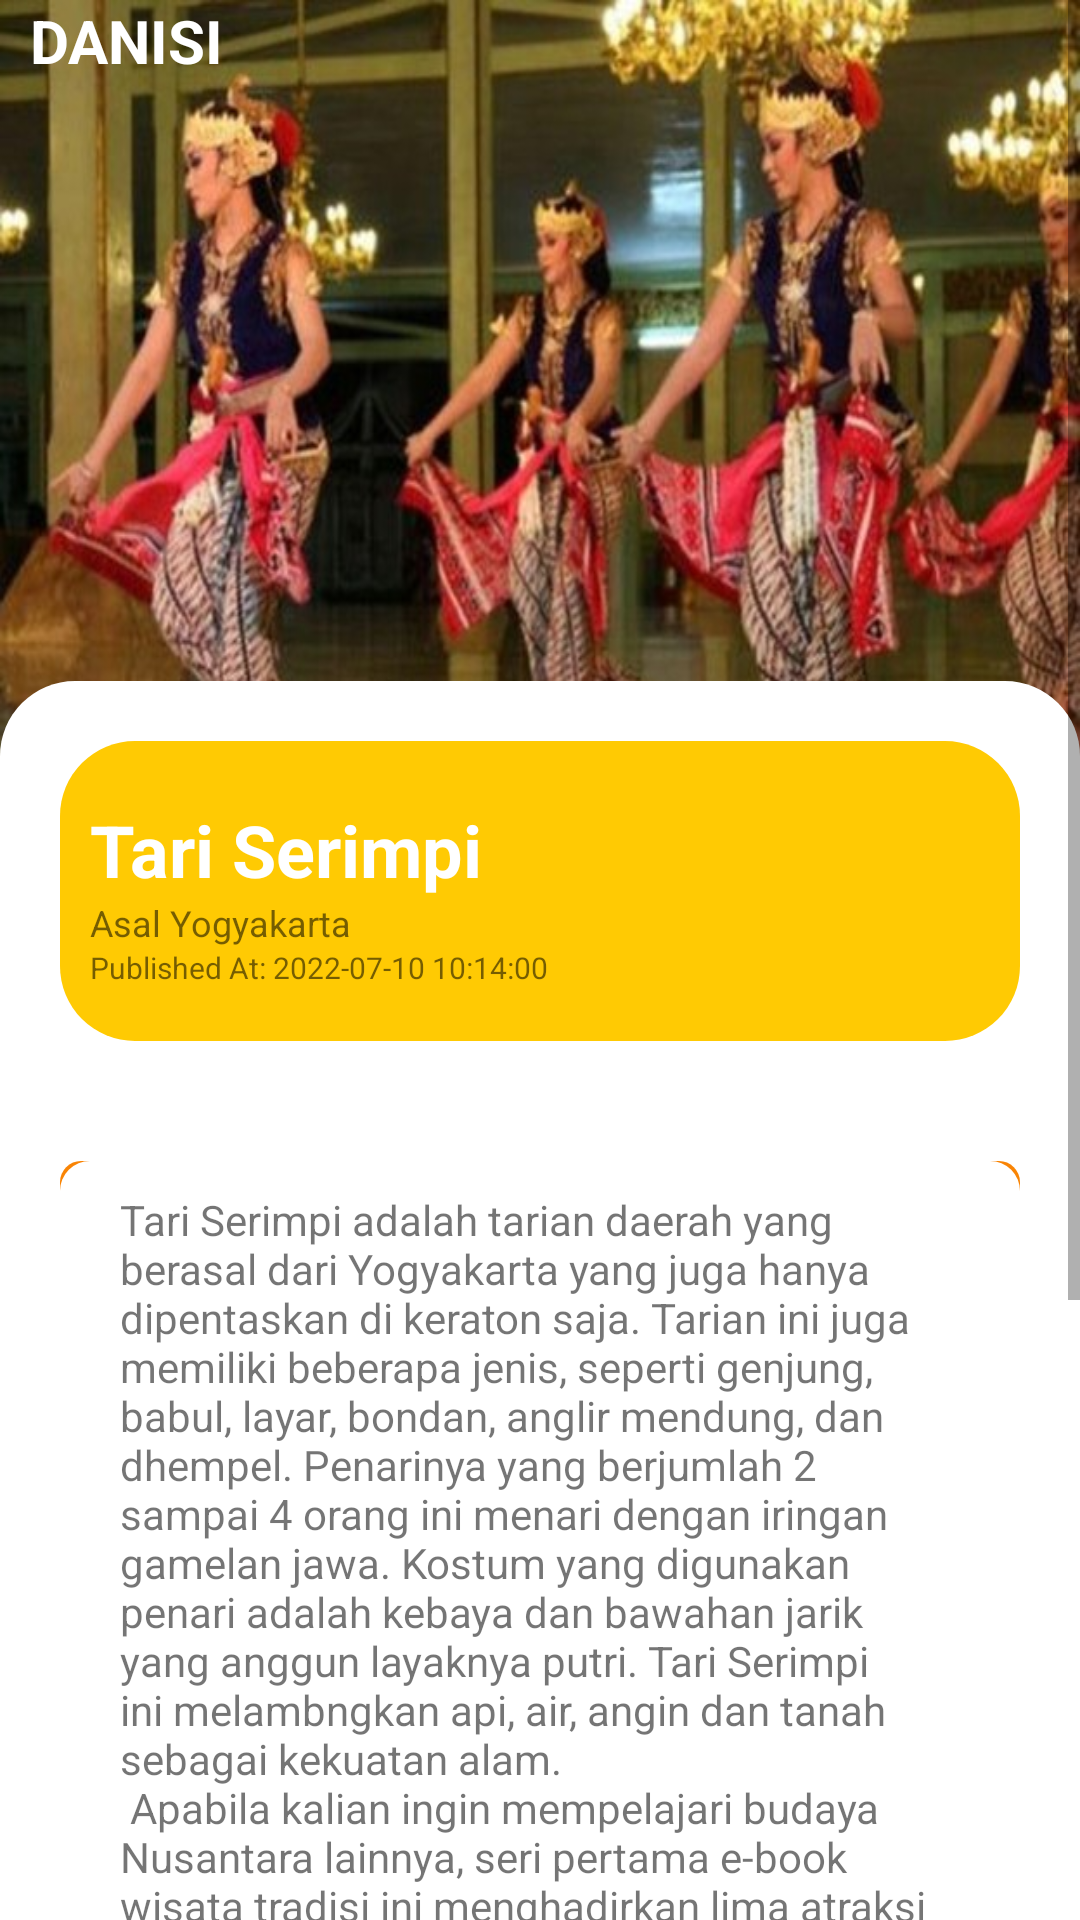

Layout XML and referenced resources for this Android screen:
<!-- AndroidManifest.xml: application theme Theme.MyApplication -->
<!-- res/layout/detailtari2_activity.xml -->
<?xml version="1.0" encoding="utf-8"?>
<RelativeLayout xmlns:android="http://schemas.android.com/apk/res/android"
    xmlns:app="http://schemas.android.com/apk/res-auto"
    android:layout_width="match_parent"
    android:layout_height="match_parent"
    xmlns:tools="http://schemas.android.com/tools"
    android:orientation="vertical"
    tools:context="com.example.dasini.Mainmenu_activity">


    <LinearLayout
        android:id="@+id/headbg"
        android:layout_width="wrap_content"
        android:layout_height="300dp"
        android:background="@drawable/tari_2"
        android:orientation="horizontal" >

    </LinearLayout>

    <ScrollView
        android:layout_width="match_parent"
        android:layout_height="match_parent">

        <LinearLayout
            android:layout_width="match_parent"
            android:layout_height="match_parent"
            android:orientation="vertical">

            <LinearLayout
                android:layout_width="match_parent"
                android:layout_height="match_parent"
                android:orientation="vertical">

                <LinearLayout
                    android:layout_width="match_parent"
                    android:layout_height="match_parent"
                    android:clickable="true"
                    android:onClick="home"
                    android:orientation="horizontal">

                    <TextView
                        android:id="@+id/textView19"
                        android:layout_width="wrap_content"
                        android:layout_height="wrap_content"
                        android:layout_marginStart="10dp"
                        android:layout_weight="1"
                        android:text="DANISI"
                        android:textColor="@color/white"
                        android:textSize="20sp"
                        android:textStyle="bold"
                        android:typeface="sans" />

                </LinearLayout>

                <LinearLayout
                    android:layout_width="match_parent"
                    android:layout_height="200dp"
                    android:orientation="vertical" />

            </LinearLayout>

            <LinearLayout
                android:layout_width="match_parent"
                android:layout_height="wrap_content"
                android:background="@drawable/devbackgroundlight"
                android:orientation="vertical">

                <LinearLayout
                    android:layout_width="match_parent"
                    android:layout_height="match_parent"
                    android:orientation="vertical">


                </LinearLayout>

                <LinearLayout
                    android:layout_width="match_parent"
                    android:layout_height="100dp"
                    android:layout_margin="20dp"
                    android:background="@drawable/devbackgroundyellow"
                    android:clickable="true"
                    android:onClick="info"
                    android:orientation="vertical">


                    <TextView
                        android:id="@+id/textView17"
                        android:layout_width="match_parent"
                        android:layout_height="wrap_content"
                        android:layout_marginStart="10dp"
                        android:layout_marginTop="20dp"
                        android:text="@string/title_tari2"
                        android:textColor="@color/white"
                        android:textSize="24sp"
                        android:textStyle="bold" />

                    <TextView
                        android:id="@+id/textView18"
                        android:layout_width="match_parent"
                        android:layout_height="wrap_content"
                        android:layout_marginStart="10dp"
                        android:text="@string/asal_tari2"
                        android:textSize="12sp" />

                    <TextView
                        android:id="@+id/published"
                        android:layout_width="match_parent"
                        android:layout_height="wrap_content"
                        android:layout_marginStart="10dp"
                        android:layout_marginBottom="10dp"
                        android:text="Published At: 2022-07-10 10:14:00"
                        android:textSize="10sp" />
                </LinearLayout>

                <LinearLayout
                    android:layout_width="match_parent"
                    android:layout_height="match_parent"
                    android:layout_margin="20dp"
                    android:background="@drawable/listbackground"
                    android:clickable="true"
                    android:onClick="tari2"
                    android:orientation="vertical">

                    <LinearLayout
                        android:layout_width="match_parent"
                        android:layout_height="match_parent"
                        android:layout_marginStart="10dp"
                        android:layout_marginEnd="10dp"
                        android:orientation="horizontal">

                        <TextView
                            android:layout_width="match_parent"

                            android:layout_height="wrap_content"
                            android:layout_margin="10dp"
                            android:text="@string/desc_tari2" />


                    </LinearLayout>

                </LinearLayout>

                <LinearLayout
                    android:layout_width="match_parent"
                    android:layout_height="match_parent"
                    android:orientation="vertical">

                    <TextView
                        android:id="@+id/textView"
                        android:layout_width="match_parent"
                        android:layout_height="wrap_content"
                        android:layout_marginStart="20dp"
                        android:text="Menu lainnya"
                        android:textStyle="bold" />

                    <LinearLayout
                        android:gravity="center_vertical"
                        android:layout_width="200dp"
                        android:layout_height="48dp"
                        android:layout_gravity="center_horizontal"
                        android:layout_marginTop="20dp"
                        android:layout_marginBottom="20dp"
                        android:background="@drawable/devbackgroundyellow"
                        android:clickable="true"
                        android:onClick="tontontari2"
                        android:orientation="vertical"
                        tools:ignore="OnClick">

                        <TextView
                            android:id="@+id/textView3"
                            android:layout_width="match_parent"
                            android:layout_height="wrap_content"
                            android:text="Tonton Video"
                            android:textAlignment="center"
                            android:textColor="@color/white"
                            android:textStyle="bold" />
                    </LinearLayout>
                </LinearLayout>


            </LinearLayout>


        </LinearLayout>
    </ScrollView>

</RelativeLayout>
<!-- resources referenced by this layout -->
<resources>
  <color name="white">#FFFFFFFF</color>
  <!-- drawable devbackgroundlight (drawable) -->
  <?xml version="1.0" encoding="utf-8"?>
  <shape xmlns:android="http://schemas.android.com/apk/res/android"
      android:shape="rectangle">
      <size
          />
      <corners android:radius="25dp"/>
      <solid android:color="@color/white"/>
  
  </shape>
  <!-- drawable devbackgroundyellow (drawable) -->
  <?xml version="1.0" encoding="utf-8"?>
  <shape xmlns:android="http://schemas.android.com/apk/res/android"
      android:shape="rectangle">
      <size
          />
      <corners android:radius="25dp"/>
      <solid android:color="@color/colorPrimary"/>
  
  </shape>
  <!-- drawable listbackground (drawable) -->
  <?xml version="1.0" encoding="utf-8"?>
  <layer-list xmlns:android="http://schemas.android.com/apk/res/android">
  
      
      <item>
          <shape  android:shape="rectangle">
  
              <solid android:color="@color/colorPrimaryLight" />
              <corners android:radius="7dp" />
  
          </shape>
      </item>
  
      
      <item android:bottom="5px">
  
          <shape  android:shape="rectangle">
  
              <solid android:color="#FFFFFF" />
              <corners android:radius="10dp" />
  
  
          </shape>
  
      </item>
  
  
  </layer-list>
  <!-- drawable tari_2: jpg bitmap (drawable, 75577 bytes) -->
  <string name="asal_tari2">Asal Yogyakarta</string>
  <string name="desc_tari2">Tari Serimpi adalah tarian daerah yang berasal dari Yogyakarta yang juga hanya dipentaskan di keraton saja. Tarian ini juga memiliki beberapa jenis, seperti genjung, babul, layar, bondan, anglir mendung, dan dhempel. Penarinya yang berjumlah 2 sampai 4 orang ini menari dengan iringan gamelan jawa. Kostum yang digunakan penari adalah kebaya dan bawahan jarik yang anggun layaknya putri. Tari Serimpi ini melambngkan api, air, angin dan tanah sebagai kekuatan alam. \n Apabila kalian ingin mempelajari budaya Nusantara lainnya, seri pertama e-book wisata tradisi ini menghadirkan lima atraksi budaya Nusantara yang perlu kalian ketahui, di antaranya pacu jawi di Sumatera Barat, Festival Tabuik di Pariaman, Sumatera Barat; Festival Palang Pintu di Jakarta, Ngarot di Indramayu Jawa Barat; dan Karapan Sapi di Madura, Jawa Timur. Tidak hanya seni budaya tari saja yang bisa kalian ketahui dan pelajari, melainkan budaya Nusantara lainnya juga perlu. Dengan begitu, wawasan kalian akan budaya Nusantara jadi semakin luas.</string>
  <string name="title_tari2">Tari Serimpi</string>
  <style name="Theme.MyApplication" parent="Theme.MaterialComponents.DayNight.NoActionBar">
          
          <item name="colorPrimary">@color/colorPrimary</item>
          <item name="colorPrimaryVariant">@color/colorPrimaryDark</item>
          <item name="colorOnPrimary">@color/white</item>
          
          <item name="colorSecondary">@color/colorTextPrimary</item>
          <item name="colorSecondaryVariant">@color/colorTextSecondary</item>
          <item name="colorOnSecondary">@color/black</item>
          
          <item name="android:statusBarColor" tools:targetApi="l">?attr/colorPrimary</item>
          
      </style>
  <color name="colorPrimary">#FFCA03</color>
  <color name="colorPrimaryLight">#F98404</color>
  <color name="colorPrimaryDark">#FC5404</color>
  <color name="colorTextPrimary">#212121</color>
  <color name="colorTextSecondary">#757575</color>
  <color name="black">#FF000000</color>
</resources>
